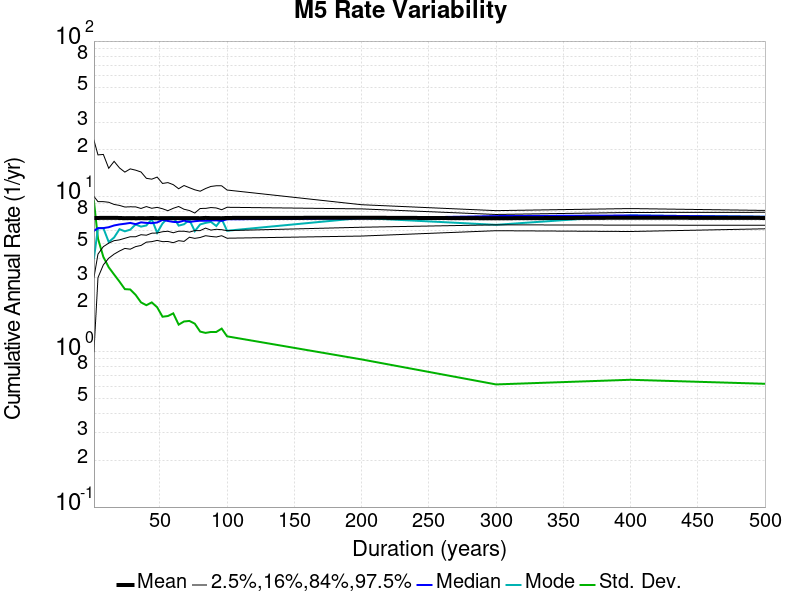

Source data for this figure (header and first rows):
Duration (years), Mean, Median, Mode, Std. Dev., 2.5 %-ile, 16 %-ile, 84 %-ile, 97.5 %-ile
1.0, 7.265, 6.0, 4.0, 9.316, 1.0, 3.0, 10.0, 23.0
4.0, 7.265, 6.25, 6.25, 5.351, 3.0, 4.25, 9.25, 18.5
8.0, 7.269, 6.25, 6.25, 4.078, 3.625, 4.75, 9.25, 18.62
12.0, 7.272, 6.333, 5.083, 3.496, 4.0, 5.0, 9.167, 15.17
16.0, 7.269, 6.5, 5.438, 3.141, 4.25, 5.188, 8.875, 16.81
20.0, 7.265, 6.6, 6.15, 2.828, 4.45, 5.25, 8.75, 15.25
24.0, 7.238, 6.667, 5.958, 2.529, 4.625, 5.375, 8.542, 14.33
28.0, 7.25, 6.75, 6.107, 2.517, 4.571, 5.5, 8.571, 15.04
32.0, 7.238, 6.625, 6.594, 2.323, 4.75, 5.5, 8.562, 14.75
36.0, 7.241, 6.806, 6.389, 2.078, 4.833, 5.667, 8.361, 14.36
40.0, 7.238, 6.75, 6.5, 1.993, 5.075, 5.625, 8.6, 13.07
44.0, 7.263, 6.727, 7.136, 2.078, 5.114, 5.795, 8.386, 12.91
48.0, 7.238, 6.792, 5.833, 1.933, 5.208, 5.812, 8.5, 13.31
52.0, 7.241, 7.058, 6.692, 1.68, 5.115, 5.923, 8.327, 12.12
56.0, 7.251, 6.946, 7.268, 1.698, 5.125, 5.964, 8.089, 12.27
60.0, 7.238, 6.85, 7.35, 1.766, 5.033, 5.833, 8.383, 11.9
64.0, 7.251, 6.828, 6.484, 1.495, 5.188, 5.969, 8.609, 11.2
68.0, 7.25, 6.985, 6.618, 1.566, 5.132, 5.971, 8.265, 11.75
72.0, 7.251, 6.847, 7.056, 1.578, 5.458, 5.889, 8.111, 11.38
76.0, 7.244, 6.921, 5.974, 1.516, 5.368, 6.026, 7.816, 11.03
80.0, 7.238, 6.975, 6.6, 1.348, 5.438, 6.025, 8.363, 10.8
84.0, 7.27, 6.964, 6.75, 1.322, 5.583, 6.25, 8.369, 11.24
88.0, 7.246, 7.0, 6.852, 1.34, 5.523, 6.068, 8.477, 11.59
92.0, 7.243, 7.011, 6.446, 1.341, 5.478, 6.141, 8.424, 11.71
96.0, 7.238, 6.958, 7.146, 1.409, 5.583, 6.104, 8.208, 11.7
100.0, 7.265, 7.12, 6.01, 1.256, 5.38, 6.02, 8.51, 10.99
200.0, 7.291, 7.22, 7.265, 0.8924, 5.555, 6.33, 8.31, 8.84
300.0, 7.232, 7.47, 6.56, 0.616, 6.013, 6.56, 7.65, 8.097
400.0, 7.291, 7.535, 7.535, 0.6598, 5.942, 6.532, 7.88, 8.35
500.0, 7.265, 7.39, 7.39, 0.6218, 6.186, 6.514, 7.9, 8.122
